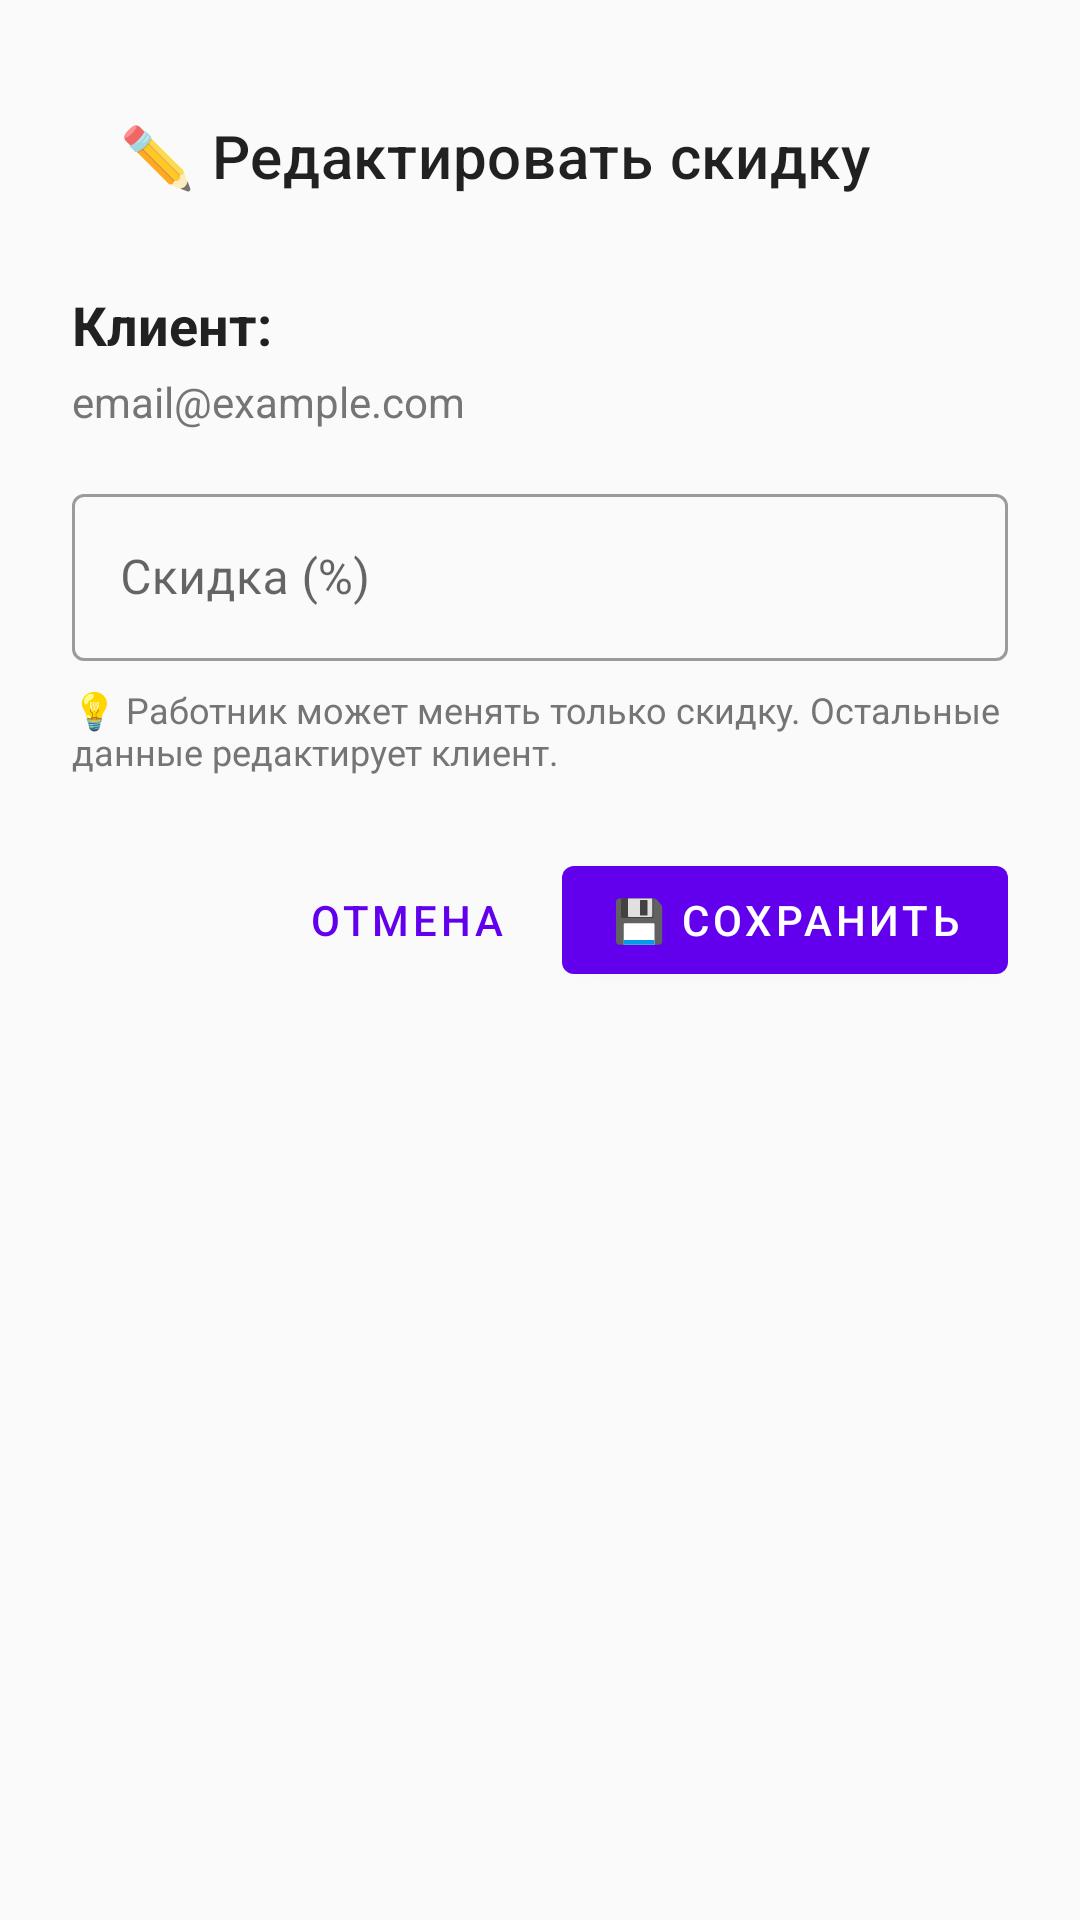

Produce the Android XML layout that renders to this screen, including the resource entries it uses.
<!-- AndroidManifest.xml: application theme Theme.Pract7v8 -->
<!-- res/layout/fragment_client_editor.xml -->
<?xml version="1.0" encoding="utf-8"?>
<androidx.core.widget.NestedScrollView
    xmlns:android="http://schemas.android.com/apk/res/android"
    xmlns:app="http://schemas.android.com/apk/res-auto"
    android:layout_width="match_parent"
    android:layout_height="match_parent"
    android:background="#FAFAFA"
    android:fillViewport="true">

    <androidx.constraintlayout.widget.ConstraintLayout
        android:layout_width="match_parent"
        android:layout_height="wrap_content"
        android:padding="24dp">

        
        <com.google.android.material.appbar.MaterialToolbar
            android:id="@+id/toolbar"
            android:layout_width="0dp"
            android:layout_height="?attr/actionBarSize"
            app:title="✏️ Редактировать скидку"
            app:navigationIcon="@drawable/ic_back"
            app:layout_constraintTop_toTopOf="parent"
            app:layout_constraintStart_toStartOf="parent"
            app:layout_constraintEnd_toEndOf="parent" />

        
        <TextView
            android:id="@+id/tvClientName"
            android:layout_width="0dp"
            android:layout_height="wrap_content"
            android:text="Клиент: "
            android:textSize="18sp"
            android:textStyle="bold"
            android:textColor="#212121"
            app:layout_constraintTop_toBottomOf="@id/toolbar"
            app:layout_constraintStart_toStartOf="parent"
            app:layout_constraintEnd_toEndOf="parent"
            android:layout_marginTop="16dp" />

        <TextView
            android:id="@+id/tvClientEmail"
            android:layout_width="0dp"
            android:layout_height="wrap_content"
            android:text="email@example.com"
            android:textSize="14sp"
            android:textColor="#757575"
            app:layout_constraintTop_toBottomOf="@id/tvClientName"
            app:layout_constraintStart_toStartOf="parent"
            app:layout_constraintEnd_toEndOf="parent"
            android:layout_marginTop="4dp" />

        
        <com.google.android.material.textfield.TextInputLayout
            android:id="@+id/tilName"
            style="@style/Widget.MaterialComponents.TextInputLayout.OutlinedBox"
            android:layout_width="0dp"
            android:layout_height="wrap_content"
            android:hint="Имя *"
            android:visibility="gone"
            app:layout_constraintTop_toBottomOf="@id/tvClientEmail"
            app:layout_constraintStart_toStartOf="parent"
            app:layout_constraintEnd_toEndOf="parent"
            android:layout_marginTop="16dp">

            <com.google.android.material.textfield.TextInputEditText
                android:id="@+id/etName"
                android:layout_width="match_parent"
                android:layout_height="wrap_content"
                android:inputType="textPersonName" />
        </com.google.android.material.textfield.TextInputLayout>

        <com.google.android.material.textfield.TextInputLayout
            android:id="@+id/tilEmail"
            style="@style/Widget.MaterialComponents.TextInputLayout.OutlinedBox"
            android:layout_width="0dp"
            android:layout_height="wrap_content"
            android:hint="Email *"
            android:visibility="gone"
            app:layout_constraintTop_toBottomOf="@id/tilName"
            app:layout_constraintStart_toStartOf="parent"
            app:layout_constraintEnd_toEndOf="parent"
            android:layout_marginTop="12dp">

            <com.google.android.material.textfield.TextInputEditText
                android:id="@+id/etEmail"
                android:layout_width="match_parent"
                android:layout_height="wrap_content"
                android:inputType="textEmailAddress" />
        </com.google.android.material.textfield.TextInputLayout>

        <com.google.android.material.textfield.TextInputLayout
            android:id="@+id/tilPhone"
            style="@style/Widget.MaterialComponents.TextInputLayout.OutlinedBox"
            android:layout_width="0dp"
            android:layout_height="wrap_content"
            android:hint="Телефон"
            android:visibility="gone"
            app:layout_constraintTop_toBottomOf="@id/tilEmail"
            app:layout_constraintStart_toStartOf="parent"
            app:layout_constraintEnd_toEndOf="parent"
            android:layout_marginTop="12dp">

            <com.google.android.material.textfield.TextInputEditText
                android:id="@+id/etPhone"
                android:layout_width="match_parent"
                android:layout_height="wrap_content"
                android:inputType="phone" />
        </com.google.android.material.textfield.TextInputLayout>

        <com.google.android.material.textfield.TextInputLayout
            android:id="@+id/tilAddress"
            style="@style/Widget.MaterialComponents.TextInputLayout.OutlinedBox"
            android:layout_width="0dp"
            android:layout_height="wrap_content"
            android:hint="Адрес"
            android:visibility="gone"
            app:layout_constraintTop_toBottomOf="@id/tilPhone"
            app:layout_constraintStart_toStartOf="parent"
            app:layout_constraintEnd_toEndOf="parent"
            android:layout_marginTop="12dp">

            <com.google.android.material.textfield.TextInputEditText
                android:id="@+id/etAddress"
                android:layout_width="match_parent"
                android:layout_height="wrap_content"
                android:inputType="textPostalAddress" />
        </com.google.android.material.textfield.TextInputLayout>

        
        <com.google.android.material.textfield.TextInputLayout
            android:id="@+id/tilDiscount"
            style="@style/Widget.MaterialComponents.TextInputLayout.OutlinedBox"
            android:layout_width="0dp"
            android:layout_height="wrap_content"
            android:hint="Скидка (%)"
            app:layout_constraintTop_toBottomOf="@id/tilAddress"
            app:layout_constraintStart_toStartOf="parent"
            app:layout_constraintEnd_toEndOf="parent"
            android:layout_marginTop="16dp">

            <com.google.android.material.textfield.TextInputEditText
                android:id="@+id/etDiscount"
                android:layout_width="match_parent"
                android:layout_height="wrap_content"
                android:inputType="numberDecimal" />
        </com.google.android.material.textfield.TextInputLayout>

        <TextView
            android:id="@+id/tvDiscountHint"
            android:layout_width="0dp"
            android:layout_height="wrap_content"
            android:text="💡 Работник может менять только скидку. Остальные данные редактирует клиент."
            android:textSize="12sp"
            android:textColor="#757575"
            android:layout_marginTop="8dp"
            app:layout_constraintTop_toBottomOf="@id/tilDiscount"
            app:layout_constraintStart_toStartOf="parent"
            app:layout_constraintEnd_toEndOf="parent" />

        
        <LinearLayout
            android:layout_width="0dp"
            android:layout_height="wrap_content"
            android:orientation="horizontal"
            android:gravity="end"
            app:layout_constraintTop_toBottomOf="@id/tvDiscountHint"
            app:layout_constraintStart_toStartOf="parent"
            app:layout_constraintEnd_toEndOf="parent"
            android:layout_marginTop="24dp">

            <com.google.android.material.button.MaterialButton
                android:id="@+id/btnCancel"
                style="@style/Widget.MaterialComponents.Button.TextButton"
                android:layout_width="wrap_content"
                android:layout_height="wrap_content"
                android:text="Отмена"
                android:layout_marginEnd="8dp" />

            <com.google.android.material.button.MaterialButton
                android:id="@+id/btnSave"
                android:layout_width="wrap_content"
                android:layout_height="wrap_content"
                android:text="💾 Сохранить" />
        </LinearLayout>

    </androidx.constraintlayout.widget.ConstraintLayout>
</androidx.core.widget.NestedScrollView>
<!-- resources referenced by this layout -->
<resources>
  <style name="Theme.Pract7v8" parent="Base.Theme.Pract7v8" />
  <style name="Base.Theme.Pract7v8" parent="Theme.MaterialComponents.Light.NoActionBar">
          
          
      </style>
</resources>
